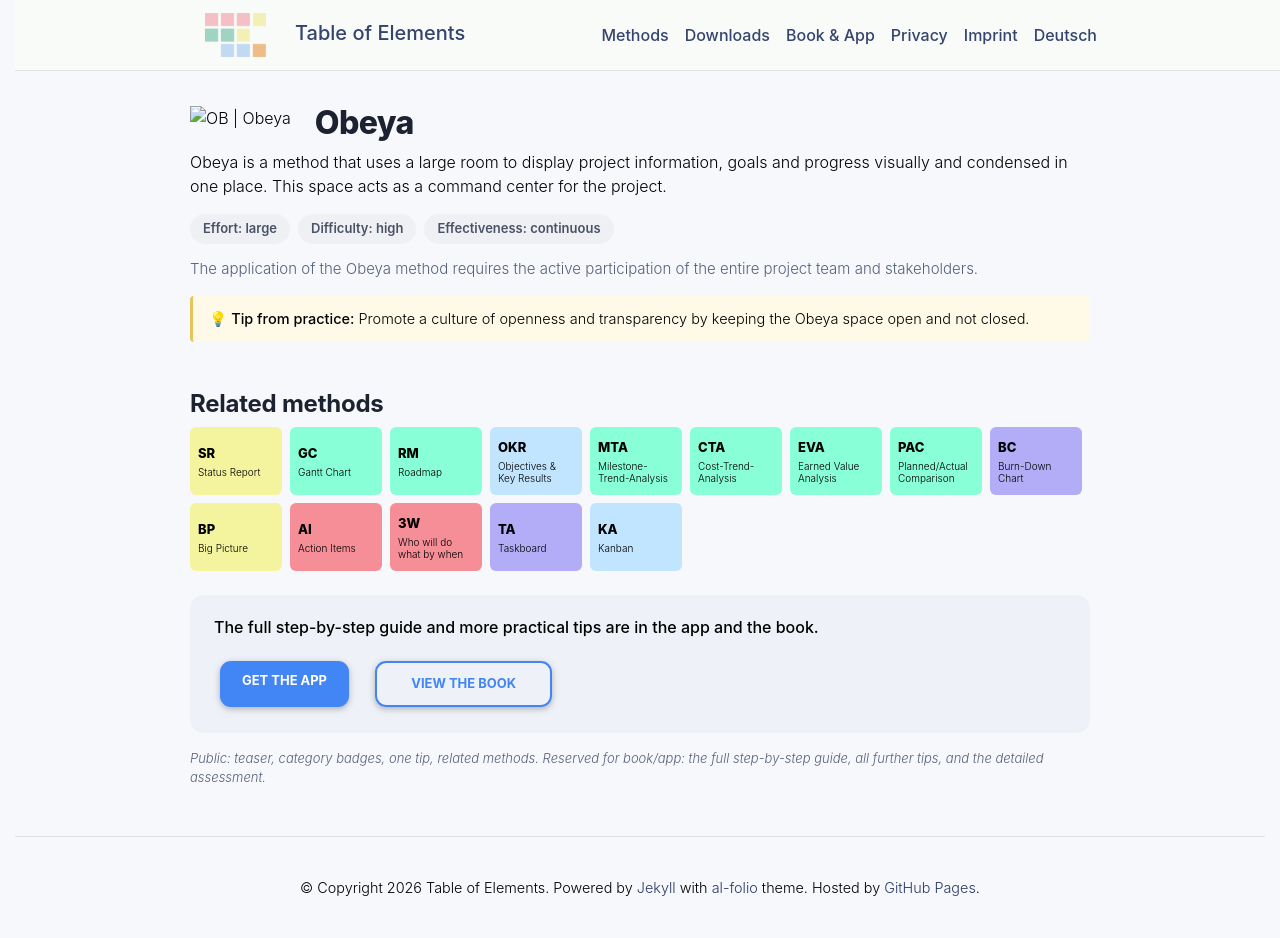

repository: table-of-elements/table-of-elements.github.io · page: en/elements/OB/index.html · generator: jekyll

---
lang: en
layout: default
permalink: /en/elements/OB/
subtitle: "Obeya"
title: "OB | Obeya"
description: "Obeya is a method that uses a large room to display project information, goals and progress visually and condensed in one place. This space acts as a command center for the project."
og_image: /assets/img/elements/en/OB.og.png
---

{% include figure.liquid loading="eager" path="assets/img/elements/en/OB.card.png" class="img-fluid" width="300" height="300" alt="OB | Obeya" %}

# Obeya

Obeya is a method that uses a large room to display project information, goals and progress visually and condensed in one place. This space acts as a command center for the project.
